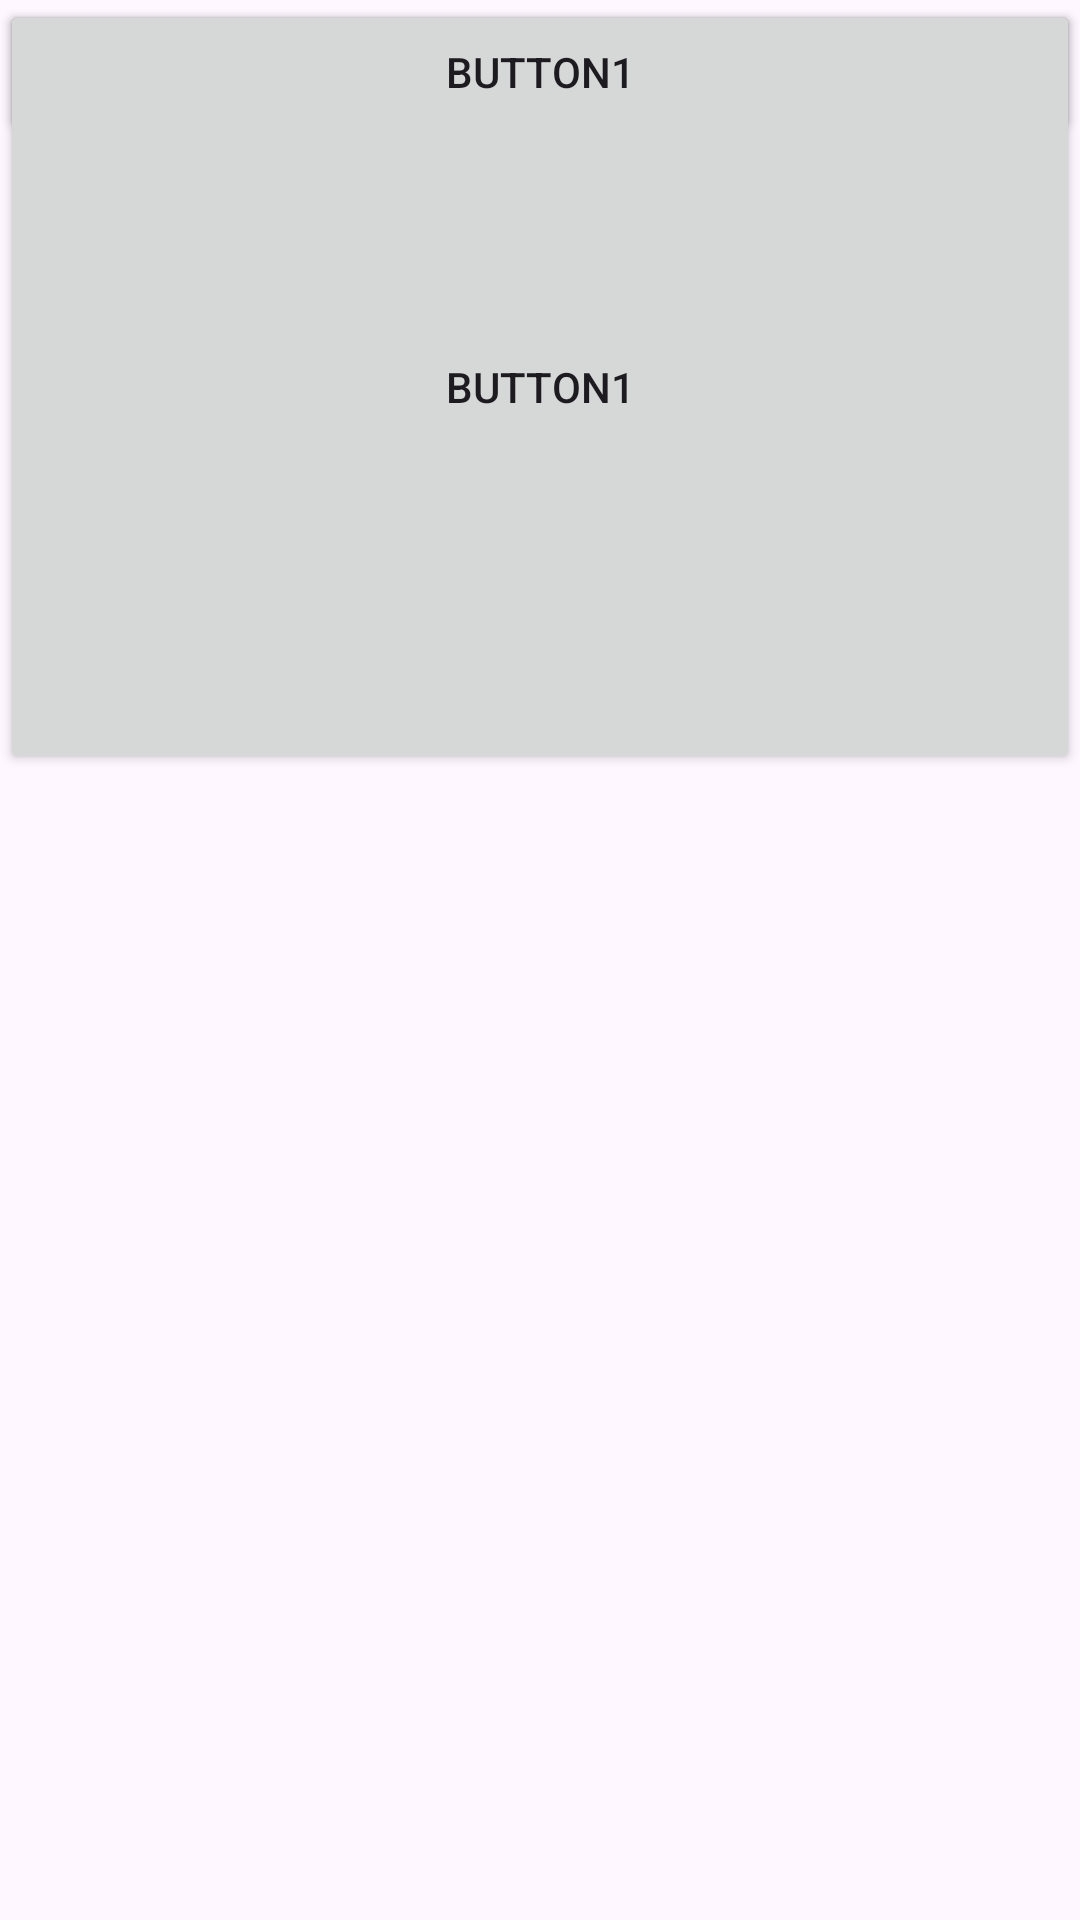

Android layout source for this screen:
<!-- AndroidManifest.xml: application theme Theme.Android_Java_Tutorial -->
<!-- res/layout/view_frame_layout.xml -->
<?xml version="1.0" encoding="utf-8"?>
<androidx.constraintlayout.widget.ConstraintLayout xmlns:android="http://schemas.android.com/apk/res/android"
    android:layout_width="match_parent"
    android:layout_height="match_parent">

    
    
    
    <FrameLayout
        android:layout_width="match_parent"
        android:layout_height="match_parent">

        <ImageView
            android:layout_width="match_parent"
            android:layout_height="match_parent"
            android:src="@mipmap/ic_launcher_round" />

        <Button
            android:layout_width="match_parent"
            android:layout_height="258dp"
            android:text="Button1" />

        <Button
            android:layout_width="match_parent"
            android:layout_height="wrap_content"
            android:text="Button1" />


    </FrameLayout>
</androidx.constraintlayout.widget.ConstraintLayout>
<!-- resources referenced by this layout -->
<resources>
  <style name="Theme.Android_Java_Tutorial" parent="Base.Theme.Android_Java_Tutorial" />
  <style name="Base.Theme.Android_Java_Tutorial" parent="Theme.Material3.DayNight.NoActionBar">
          
          
      </style>
</resources>
